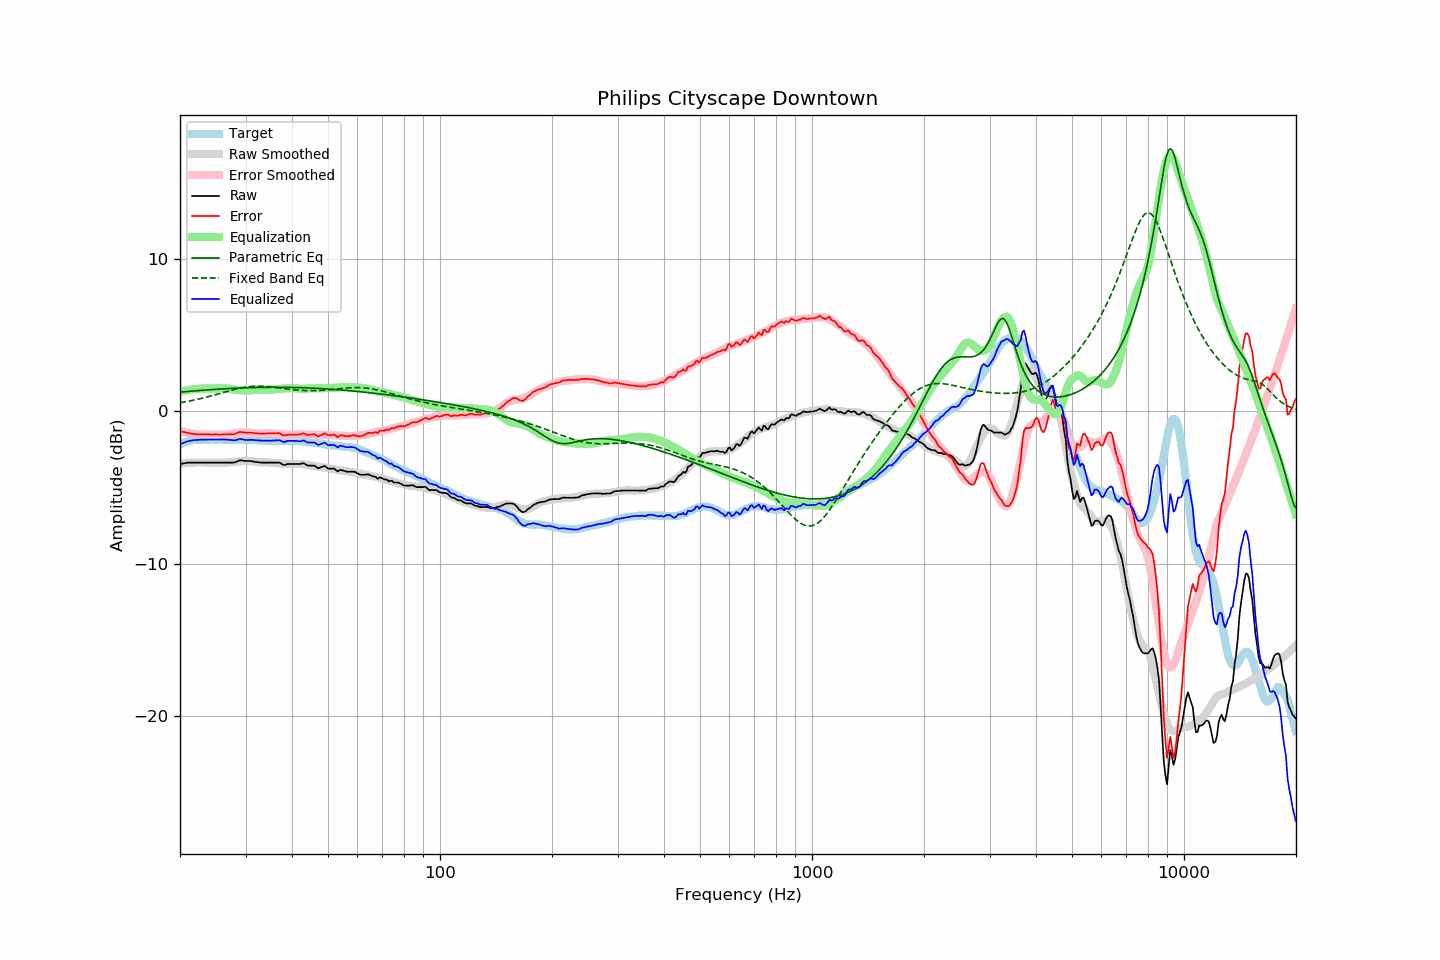

Source data for this figure (header and first rows):
frequency, raw, error, smoothed, error_smoothed, equalization, parametric_eq, fixed_band_eq, equalized_raw, equalized_smoothed, target
20.00, -3.45, -1.29, -3.43, -1.29, 1.29, 1.27, 0.58, -2.16, -2.14, -2.17
20.20, -3.43, -1.32, -3.42, -1.32, 1.32, 1.28, 0.59, -2.11, -2.10, -2.12
20.40, -3.41, -1.35, -3.41, -1.34, 1.34, 1.29, 0.61, -2.07, -2.06, -2.07
20.61, -3.39, -1.36, -3.40, -1.37, 1.37, 1.30, 0.63, -2.03, -2.03, -2.04
20.81, -3.37, -1.39, -3.39, -1.39, 1.39, 1.31, 0.65, -1.98, -2.00, -1.98
21.02, -3.35, -1.41, -3.38, -1.41, 1.41, 1.32, 0.67, -1.94, -1.97, -1.95
21.23, -3.35, -1.43, -3.37, -1.42, 1.42, 1.32, 0.69, -1.93, -1.95, -1.93
21.44, -3.35, -1.45, -3.36, -1.44, 1.44, 1.33, 0.71, -1.91, -1.92, -1.91
21.66, -3.35, -1.47, -3.36, -1.46, 1.46, 1.34, 0.73, -1.90, -1.90, -1.89
21.87, -3.35, -1.48, -3.35, -1.47, 1.47, 1.35, 0.76, -1.88, -1.88, -1.87
22.09, -3.35, -1.50, -3.35, -1.48, 1.48, 1.36, 0.78, -1.87, -1.87, -1.86
22.31, -3.35, -1.51, -3.35, -1.49, 1.49, 1.37, 0.80, -1.86, -1.85, -1.85
22.54, -3.35, -1.51, -3.35, -1.50, 1.50, 1.38, 0.83, -1.85, -1.85, -1.85
22.76, -3.35, -1.51, -3.35, -1.50, 1.50, 1.39, 0.85, -1.85, -1.85, -1.85
22.99, -3.35, -1.50, -3.35, -1.51, 1.51, 1.39, 0.88, -1.85, -1.84, -1.86
23.22, -3.35, -1.50, -3.35, -1.51, 1.51, 1.40, 0.90, -1.84, -1.84, -1.86
23.45, -3.35, -1.50, -3.35, -1.51, 1.51, 1.41, 0.93, -1.84, -1.84, -1.86
23.69, -3.35, -1.51, -3.35, -1.51, 1.51, 1.42, 0.96, -1.84, -1.84, -1.85
23.92, -3.35, -1.51, -3.35, -1.51, 1.51, 1.42, 0.99, -1.84, -1.84, -1.85
24.16, -3.35, -1.51, -3.35, -1.51, 1.51, 1.43, 1.01, -1.84, -1.84, -1.85
24.40, -3.35, -1.52, -3.35, -1.51, 1.51, 1.44, 1.04, -1.84, -1.84, -1.84
24.65, -3.35, -1.51, -3.35, -1.51, 1.51, 1.45, 1.07, -1.84, -1.84, -1.85
24.89, -3.35, -1.51, -3.35, -1.51, 1.51, 1.45, 1.10, -1.84, -1.84, -1.85
25.14, -3.35, -1.51, -3.35, -1.51, 1.51, 1.46, 1.13, -1.84, -1.84, -1.85
25.39, -3.35, -1.52, -3.35, -1.51, 1.51, 1.47, 1.16, -1.84, -1.84, -1.84
25.65, -3.35, -1.52, -3.36, -1.52, 1.52, 1.47, 1.19, -1.83, -1.84, -1.84
25.91, -3.35, -1.51, -3.36, -1.52, 1.52, 1.48, 1.22, -1.83, -1.84, -1.85
26.16, -3.35, -1.51, -3.36, -1.52, 1.52, 1.49, 1.25, -1.83, -1.84, -1.85
26.43, -3.35, -1.51, -3.36, -1.51, 1.51, 1.49, 1.28, -1.84, -1.84, -1.85
26.69, -3.35, -1.51, -3.35, -1.51, 1.51, 1.50, 1.31, -1.85, -1.85, -1.85
26.96, -3.35, -1.51, -3.34, -1.49, 1.49, 1.50, 1.34, -1.86, -1.85, -1.85
27.23, -3.35, -1.51, -3.33, -1.48, 1.48, 1.51, 1.37, -1.87, -1.85, -1.85
27.50, -3.35, -1.51, -3.32, -1.47, 1.47, 1.52, 1.40, -1.88, -1.85, -1.85
27.77, -3.35, -1.50, -3.31, -1.46, 1.46, 1.52, 1.43, -1.89, -1.85, -1.86
28.05, -3.34, -1.49, -3.30, -1.45, 1.45, 1.53, 1.45, -1.90, -1.85, -1.86
28.33, -3.30, -1.44, -3.29, -1.43, 1.43, 1.53, 1.48, -1.87, -1.86, -1.87
28.62, -3.25, -1.39, -3.27, -1.42, 1.42, 1.54, 1.50, -1.83, -1.86, -1.87
28.90, -3.21, -1.36, -3.26, -1.41, 1.41, 1.54, 1.53, -1.81, -1.86, -1.86
29.19, -3.20, -1.34, -3.26, -1.40, 1.40, 1.54, 1.55, -1.81, -1.86, -1.87
29.48, -3.22, -1.37, -3.25, -1.39, 1.39, 1.55, 1.57, -1.83, -1.86, -1.86
29.78, -3.24, -1.38, -3.24, -1.38, 1.38, 1.55, 1.59, -1.86, -1.86, -1.87
30.08, -3.25, -1.40, -3.24, -1.38, 1.38, 1.56, 1.60, -1.87, -1.86, -1.86
30.38, -3.25, -1.39, -3.25, -1.38, 1.38, 1.56, 1.62, -1.87, -1.87, -1.87
30.68, -3.25, -1.39, -3.25, -1.38, 1.38, 1.56, 1.63, -1.87, -1.87, -1.87
30.99, -3.25, -1.39, -3.26, -1.39, 1.39, 1.57, 1.64, -1.86, -1.87, -1.87
31.30, -3.27, -1.40, -3.27, -1.40, 1.40, 1.57, 1.65, -1.87, -1.87, -1.88
31.61, -3.29, -1.42, -3.29, -1.42, 1.42, 1.57, 1.65, -1.88, -1.87, -1.88
31.93, -3.31, -1.44, -3.30, -1.43, 1.43, 1.58, 1.66, -1.89, -1.88, -1.88
32.24, -3.32, -1.44, -3.32, -1.43, 1.43, 1.58, 1.66, -1.89, -1.88, -1.89
32.57, -3.33, -1.45, -3.33, -1.44, 1.44, 1.58, 1.66, -1.89, -1.89, -1.89
32.89, -3.35, -1.47, -3.33, -1.44, 1.44, 1.58, 1.66, -1.91, -1.89, -1.89
33.22, -3.35, -1.46, -3.34, -1.44, 1.44, 1.58, 1.66, -1.91, -1.89, -1.90
33.55, -3.35, -1.46, -3.34, -1.44, 1.44, 1.59, 1.65, -1.91, -1.90, -1.90
33.89, -3.35, -1.45, -3.34, -1.44, 1.44, 1.59, 1.64, -1.91, -1.90, -1.91
34.23, -3.35, -1.45, -3.34, -1.43, 1.43, 1.59, 1.64, -1.92, -1.91, -1.91
34.57, -3.35, -1.44, -3.35, -1.43, 1.43, 1.59, 1.63, -1.92, -1.91, -1.92
34.92, -3.35, -1.44, -3.35, -1.44, 1.44, 1.59, 1.62, -1.92, -1.92, -1.92
35.27, -3.35, -1.43, -3.36, -1.44, 1.44, 1.59, 1.60, -1.91, -1.92, -1.93
35.62, -3.35, -1.43, -3.37, -1.44, 1.44, 1.59, 1.59, -1.91, -1.92, -1.93
35.97, -3.35, -1.43, -3.38, -1.45, 1.45, 1.59, 1.58, -1.90, -1.92, -1.93
... 635 more rows
